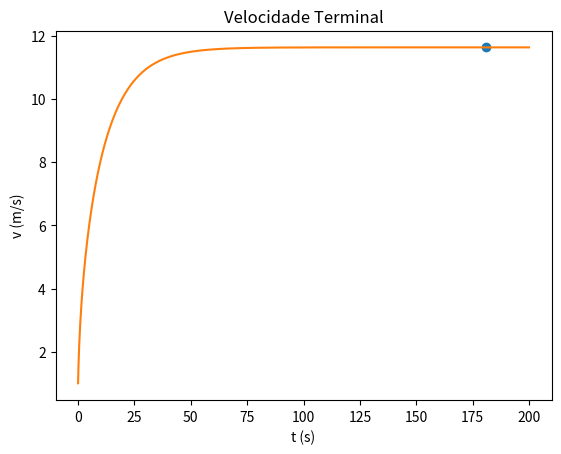

The script that saved this image:
import matplotlib.pyplot as plt
import numpy as np

#c) Quanto tempo leva a percorrer 2 km?
#Calcular Potência

u = 0.004
m = 75
Area = 0.3
par = 1.225
g=9.8
Cres = 0.9

P = 0.4 * 735.499

t0 = 0
tf =200
dt = 0.001

n = int((tf-t0)/dt)
t = np.linspace(t0,tf,n)

vx = np.empty(n)
v = np.empty(n)
ax = np.empty(n)
x = np.empty(n)

vx[0] = 1
ax[0] = 0
x[0] = 0


for i in range(n-1):   
    
    v[i] = np.sqrt(vx[i]**2)
    ax[i+1] = -u*g - (Cres*Area*par*v[i]*vx[i])/(2*m) + P/(m*v[i])
    vx[i+1] = vx[i] +ax[i]*dt
    x[i+1] = x[i] + vx[i] * dt
    
v[n-1] = np.sqrt(vx[n-1]**2)


#Calcular tempo leva a percorrer 2 km?
for i in range(n-1):
    if (x[i]>2000-dt and x[i]>2000+ dt): #é 2000m - 2km
        print("tempo = {:0.2f} s".format( t[i]))
        plt.plot(t[i],v[i], "o", label="posição 2")
        break
    
plt.plot(t,v)
plt.xlabel("t (s)")
plt.ylabel("v (m/s)")
plt.title("Velocidade Terminal")
plt.show()
